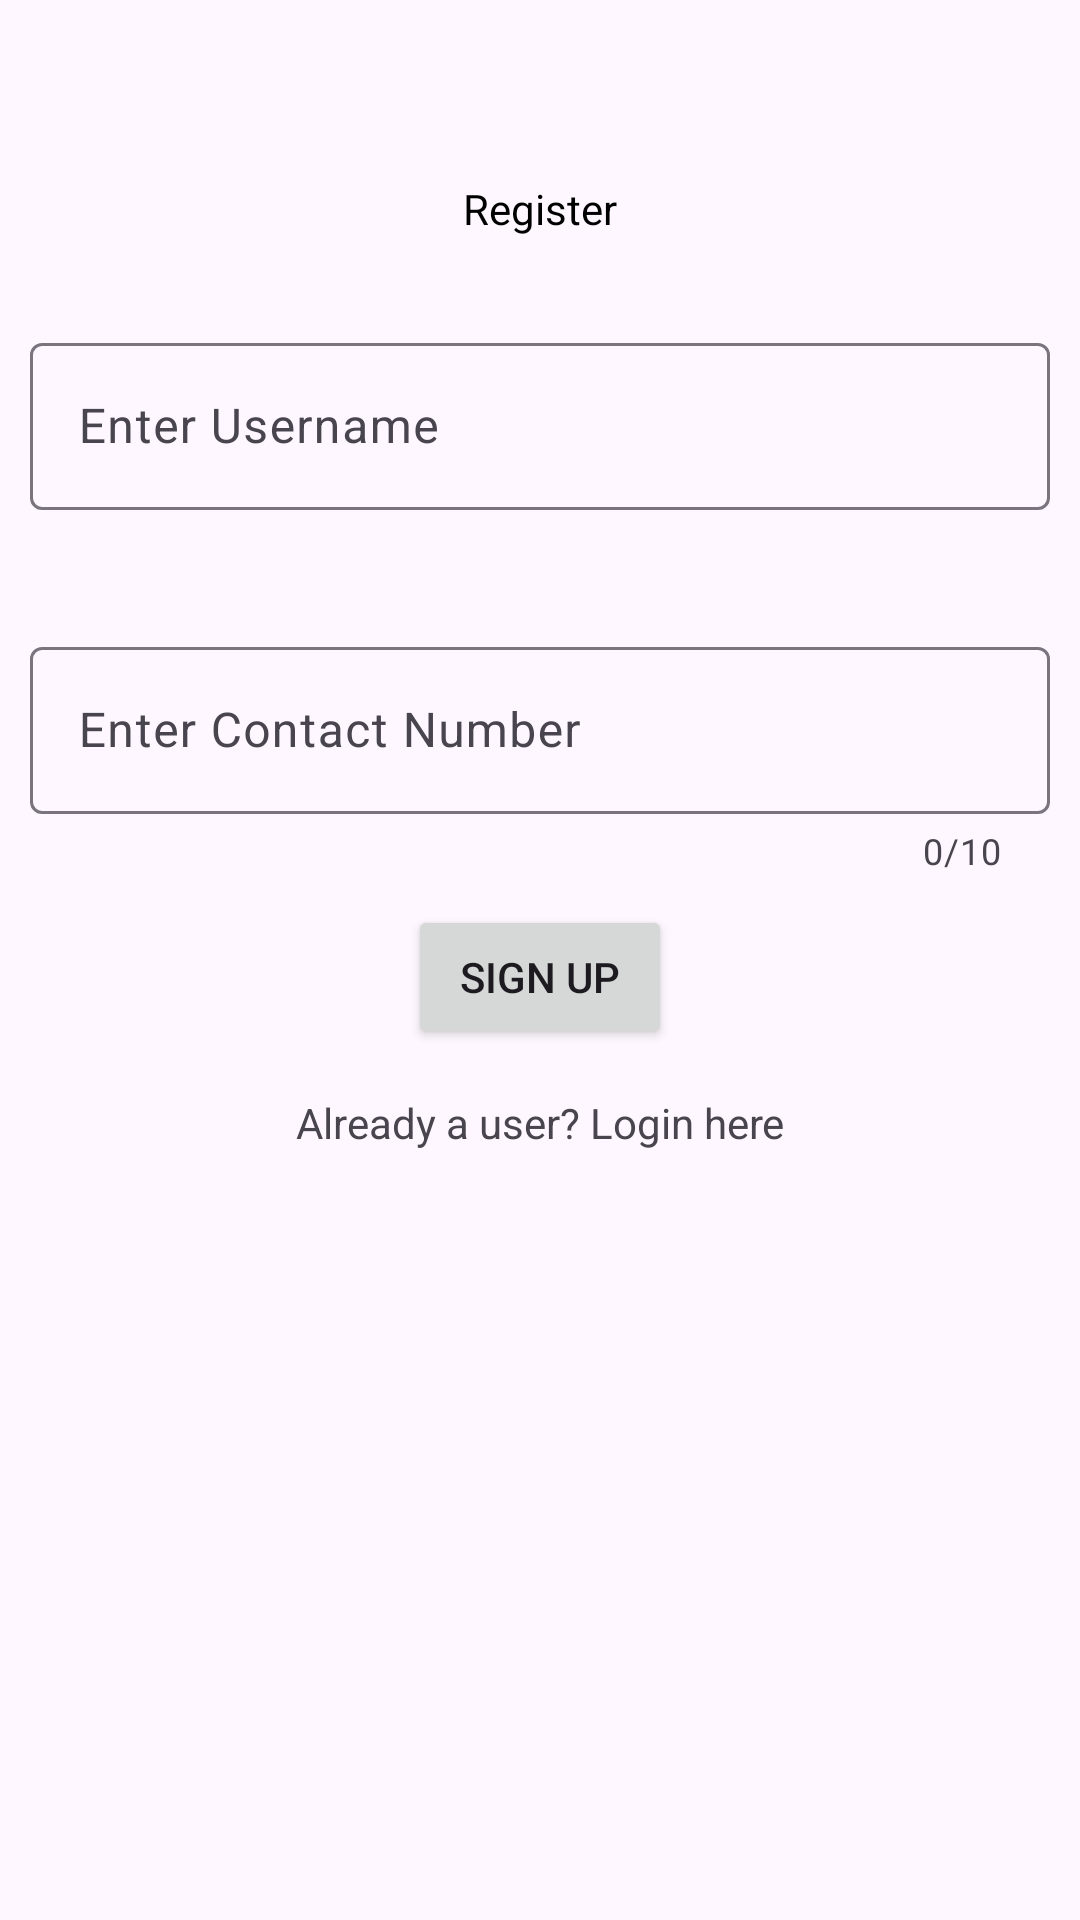

Write the Android layout XML for this screen, with the resource values it uses.
<!-- AndroidManifest.xml: application theme Theme.AP_tybca_project1 -->
<!-- res/layout/activity_registration.xml -->
<?xml version="1.0" encoding="utf-8"?>
<LinearLayout
    xmlns:android="http://schemas.android.com/apk/res/android"
    xmlns:app="http://schemas.android.com/apk/res-auto"
    xmlns:tools="http://schemas.android.com/tools"
    android:id="@+id/main"
    android:layout_width="match_parent"
    android:layout_height="match_parent"
    android:orientation="vertical"
    tools:context=".registration">

    <TextView
        android:id="@+id/main_tv_heading"
        android:layout_width="match_parent"
        android:layout_height="wrap_content"
        android:text="Register"
        android:textAlignment="center"
        android:layout_marginTop="50dp"
        android:layout_marginLeft="10dp"
        android:layout_marginRight="10dp"
        android:layout_marginBottom="10dp"
        android:padding="10dp"
        android:textColor="@color/black"
        />
    <com.google.android.material.textfield.TextInputLayout
        android:layout_width="match_parent"
        android:layout_height="wrap_content"
        android:layout_margin="10dp"
        app:errorEnabled="true"
        >
        <com.google.android.material.textfield.TextInputEditText
            android:id="@+id/register_et_username"
            android:layout_width="match_parent"
            android:layout_height="wrap_content"
            android:hint="Enter Username"
            android:inputType="text"
            />
    </com.google.android.material.textfield.TextInputLayout>
    <com.google.android.material.textfield.TextInputLayout
        android:layout_width="match_parent"
        android:layout_height="wrap_content"
        android:layout_margin="10dp"
        app:counterMaxLength="10"
        app:counterEnabled="true"
        app:errorEnabled="true"
        >
        <com.google.android.material.textfield.TextInputEditText
            android:layout_width="match_parent"
            android:layout_height="wrap_content"
            android:hint="Enter Contact Number"
            android:inputType="number"
            android:maxLength="10"
            />
    </com.google.android.material.textfield.TextInputLayout>
    <Button
        android:id="@+id/registration_btn_register"
        android:layout_width="wrap_content"
        android:layout_height="wrap_content"
        android:text="Sign Up"
        android:layout_gravity="center"
        />
    <TextView
        android:id="@+id/registration_tv_login"
        android:layout_width="match_parent"
        android:layout_height="wrap_content"
        android:text="Already a user? Login here"
        android:layout_margin="10dp"
        android:padding="5dp"
        android:textAlignment="center"
        android:onClick="redirectToLogin"
        />

</LinearLayout>
<!-- resources referenced by this layout -->
<resources>
  <style name="Theme.AP_tybca_project1" parent="Base.Theme.AP_tybca_project1" />
  <style name="Base.Theme.AP_tybca_project1" parent="Theme.Material3.DayNight.NoActionBar">
          
          
      </style>
  <!-- not gathered from this repository: default colours our renderer supplied (Android Studio template values) -->
  <color name="black">#FF000000</color>
</resources>
